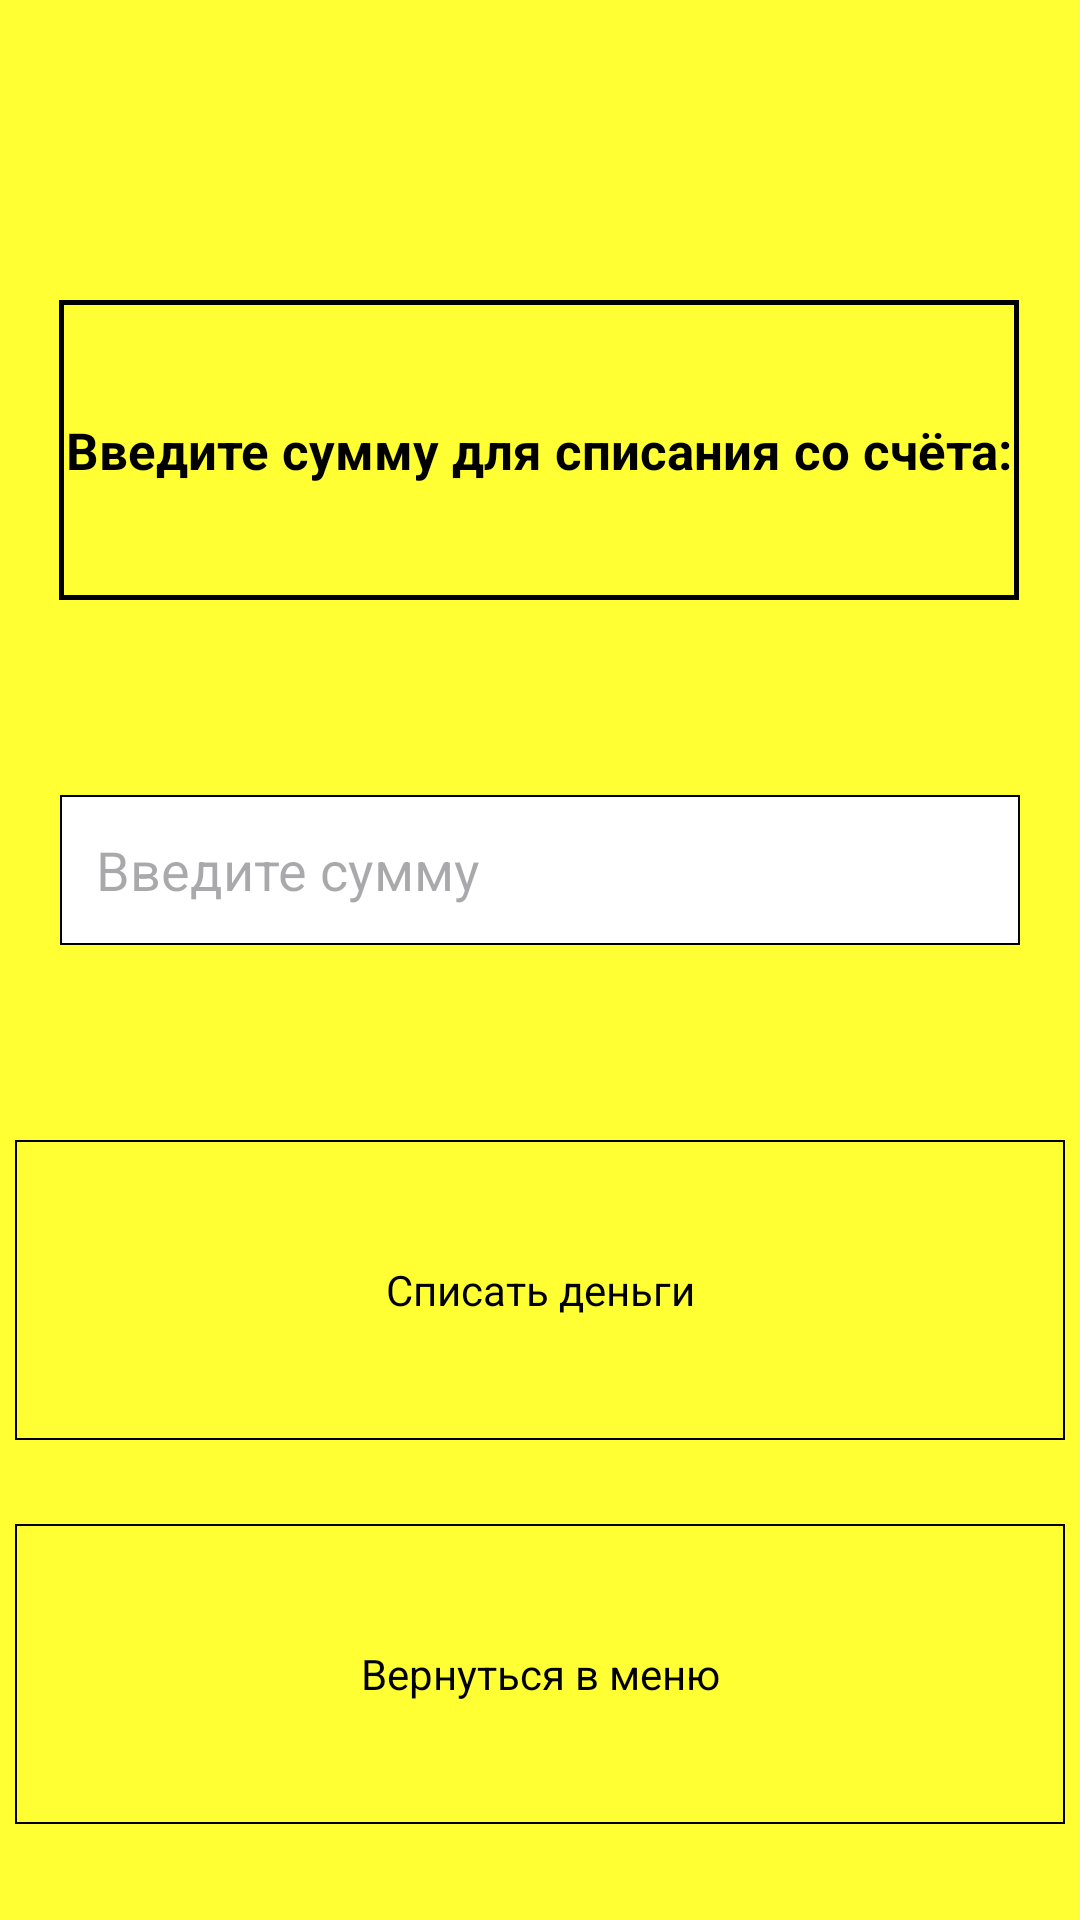

Android layout source for this screen:
<!-- AndroidManifest.xml: application theme Theme.RofloBankomatVovastera -->
<!-- res/layout/fragment_user_withdraw.xml -->
<?xml version="1.0" encoding="utf-8"?>
<androidx.constraintlayout.widget.ConstraintLayout
    xmlns:android="http://schemas.android.com/apk/res/android"
    xmlns:app="http://schemas.android.com/apk/res-auto"
    xmlns:tools="http://schemas.android.com/tools"
    android:layout_width="match_parent"
    android:layout_height="match_parent"
    android:background="@color/yellow"
    tools:context=".fragments.UserWithdrawFragment">

    <TextView
        android:id="@+id/tv_enter_withdraw_amount_user"
        android:layout_width="320dp"
        android:layout_height="100dp"
        android:layout_marginTop="100dp"
        android:background="@drawable/border_for_tv"
        android:gravity="center"
        android:textColor="@color/black"
        android:textSize="17sp"
        android:textStyle="bold"
        android:text="@string/enter_withdraw_amount_user"
        app:layout_constraintEnd_toEndOf="parent"
        app:layout_constraintHorizontal_bias="0.494"
        app:layout_constraintStart_toStartOf="parent"
        app:layout_constraintTop_toTopOf="parent" />

    <EditText
        android:id="@+id/et_enter_amount"
        android:layout_width="320dp"
        android:layout_height="50dp"
        android:inputType="number"
        android:hint="@string/hint_enter_amount"
        android:maxLength="9"
        android:textColor="@color/black"
        android:background="@drawable/edittext_border"
        app:layout_constraintBottom_toTopOf="@+id/tv_debit_money"
        app:layout_constraintEnd_toEndOf="parent"
        app:layout_constraintStart_toStartOf="parent"
        app:layout_constraintTop_toBottomOf="@+id/tv_enter_withdraw_amount_user" />

    <TextView
        android:id="@+id/tv_debit_money"
        android:layout_width="350dp"
        android:layout_height="100dp"
        android:layout_gravity="center"
        android:layout_marginBottom="160dp"
        android:layout_weight="1"
        android:background="@drawable/background_with_states"
        android:gravity="center"
        android:text="@string/debit_money"
        android:textColor="@color/black"
        app:layout_constraintBottom_toBottomOf="parent"
        app:layout_constraintEnd_toEndOf="parent"
        app:layout_constraintHorizontal_bias="0.491"
        app:layout_constraintStart_toStartOf="parent" />

    <TextView
        android:id="@+id/tv_back_to_menu"
        android:layout_width="350dp"
        android:layout_height="100dp"
        android:layout_gravity="center"
        android:layout_marginBottom="32dp"
        android:layout_weight="1"
        android:background="@drawable/background_with_states"
        android:gravity="center"
        android:text="@string/back_to_menu"
        android:textColor="@color/black"
        app:layout_constraintBottom_toBottomOf="parent"
        app:layout_constraintEnd_toEndOf="parent"
        app:layout_constraintHorizontal_bias="0.491"
        app:layout_constraintStart_toStartOf="parent" />


</androidx.constraintlayout.widget.ConstraintLayout>
<!-- resources referenced by this layout -->
<resources>
  <color name="black">#FF000000</color>
  <color name="yellow">#FFFF33</color>
  <!-- drawable background_with_states (drawable) -->
  <?xml version="1.0" encoding="utf-8"?>
  <selector xmlns:android="http://schemas.android.com/apk/res/android">
      
      <item android:state_pressed="true" android:drawable="@drawable/long_click_slim_border_for_tv" />
      <item android:drawable="@drawable/slim_border_for_tv" />
  </selector>
  <!-- drawable border_for_tv (drawable) -->
  <?xml version="1.0" encoding="utf-8"?>
  <shape xmlns:android="http://schemas.android.com/apk/res/android">
      <solid android:color="@color/yellow" />
      <stroke
          android:width="1.8dp"
          android:color="@color/black" />
  </shape>
  <!-- drawable edittext_border (drawable) -->
  <?xml version="1.0" encoding="utf-8"?>
  <shape xmlns:android="http://schemas.android.com/apk/res/android"
      android:shape="rectangle">
  
      
      <solid android:color="#FFFFFF" />
  
      
      <stroke
          android:width="0.5dp"
          android:color="#000000" />
  
      
      <padding
          android:bottom="8dp"
          android:left="12dp"
          android:right="12dp"
          android:top="8dp" />
  </shape>
  <string name="back_to_menu">Вернуться в меню</string>
  <string name="debit_money">Списать деньги</string>
  <string name="enter_withdraw_amount_user">Введите сумму для списания со счёта:</string>
  <string name="hint_enter_amount">Введите сумму</string>
  <style name="Theme.RofloBankomatVovastera" parent="Base.Theme.RofloBankomatVovastera">
  
      </style>
  <!-- drawable long_click_slim_border_for_tv (drawable) -->
  <?xml version="1.0" encoding="utf-8"?>
  <shape xmlns:android="http://schemas.android.com/apk/res/android">
      <solid android:color="@color/persik" />
      <stroke
          android:width="0.72dp"
          android:color="@color/black" />
  </shape>
  <!-- drawable slim_border_for_tv (drawable) -->
  <?xml version="1.0" encoding="utf-8"?>
  <shape xmlns:android="http://schemas.android.com/apk/res/android">
      <solid android:color="@color/yellow" />
      <stroke
          android:width="0.72dp"
          android:color="@color/black" />
  </shape>
  <style name="Base.Theme.RofloBankomatVovastera" parent="Theme.Material3.Light.NoActionBar">
          <item name="android:statusBarColor">@android:color/black</item>
          <item name="android:windowLightStatusBar">false</item>
      </style>
  <color name="persik">#ffb266</color>
</resources>
